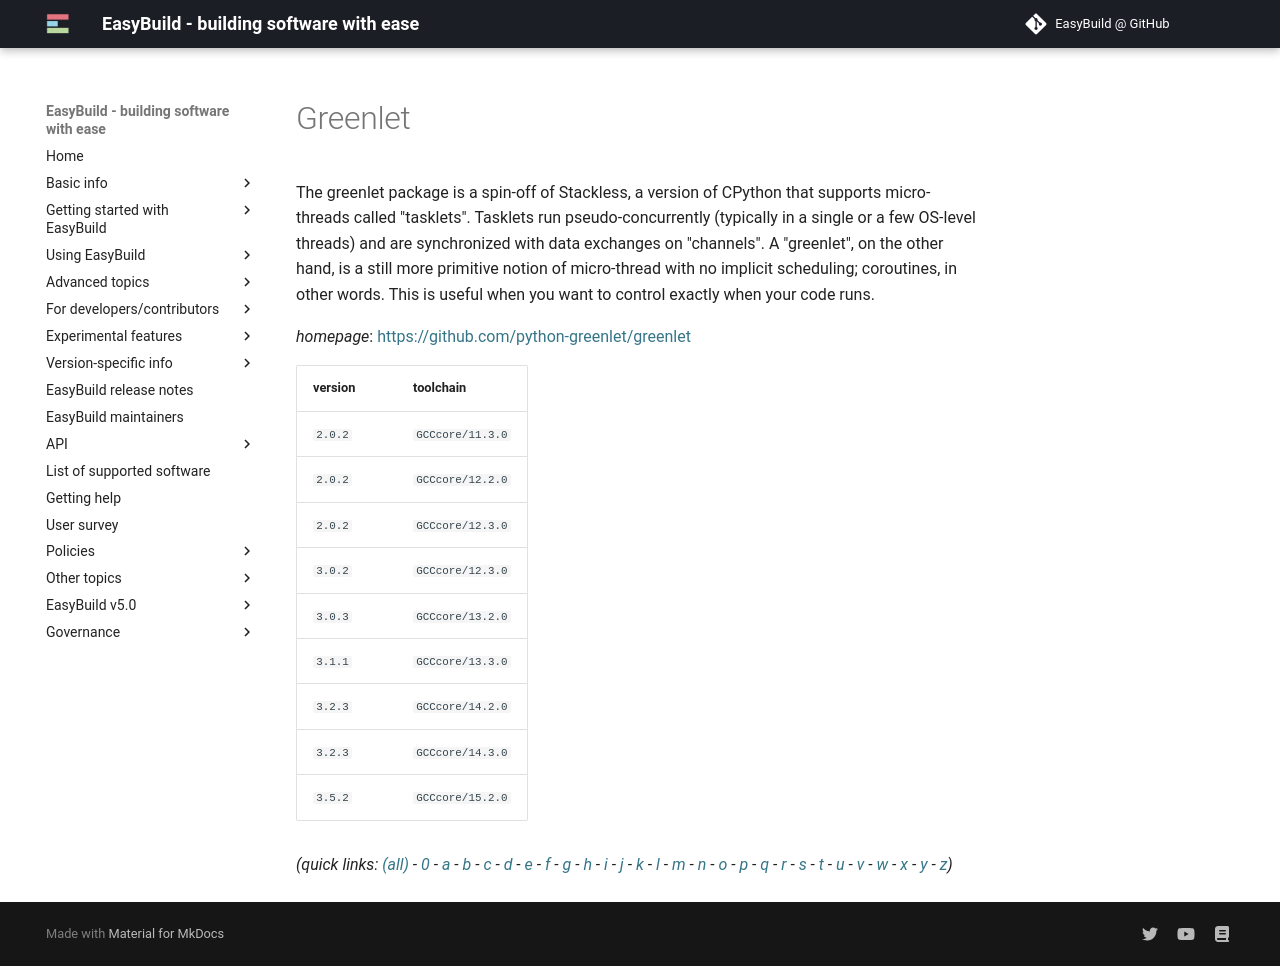

repository: easybuilders/easybuild-docs · page: version-specific/supported-software/g/Greenlet/index.html · generator: mkdocs

---
search:
  boost: 0.5
---
# Greenlet

The greenlet package is a spin-off of Stackless, a version of CPython that supports micro-threads called "tasklets". Tasklets run pseudo-concurrently (typically in a single or a few OS-level threads) and are synchronized with data exchanges on "channels". A "greenlet", on the other hand, is a still more primitive notion of micro-thread with no implicit scheduling; coroutines, in other words. This is useful when you want to control exactly when your code runs.

*homepage*: <https://github.com/python-greenlet/greenlet>

version | toolchain
--------|----------
``2.0.2`` | ``GCCcore/11.3.0``
``2.0.2`` | ``GCCcore/12.2.0``
``2.0.2`` | ``GCCcore/12.3.0``
``3.0.2`` | ``GCCcore/12.3.0``
``3.0.3`` | ``GCCcore/13.2.0``
``3.1.1`` | ``GCCcore/13.3.0``
``3.2.3`` | ``GCCcore/14.2.0``
``3.2.3`` | ``GCCcore/14.3.0``
``3.5.2`` | ``GCCcore/15.2.0``


*(quick links: [(all)](../index.md) - [0](../0/index.md) - [a](../a/index.md) - [b](../b/index.md) - [c](../c/index.md) - [d](../d/index.md) - [e](../e/index.md) - [f](../f/index.md) - [g](../g/index.md) - [h](../h/index.md) - [i](../i/index.md) - [j](../j/index.md) - [k](../k/index.md) - [l](../l/index.md) - [m](../m/index.md) - [n](../n/index.md) - [o](../o/index.md) - [p](../p/index.md) - [q](../q/index.md) - [r](../r/index.md) - [s](../s/index.md) - [t](../t/index.md) - [u](../u/index.md) - [v](../v/index.md) - [w](../w/index.md) - [x](../x/index.md) - [y](../y/index.md) - [z](../z/index.md))*
